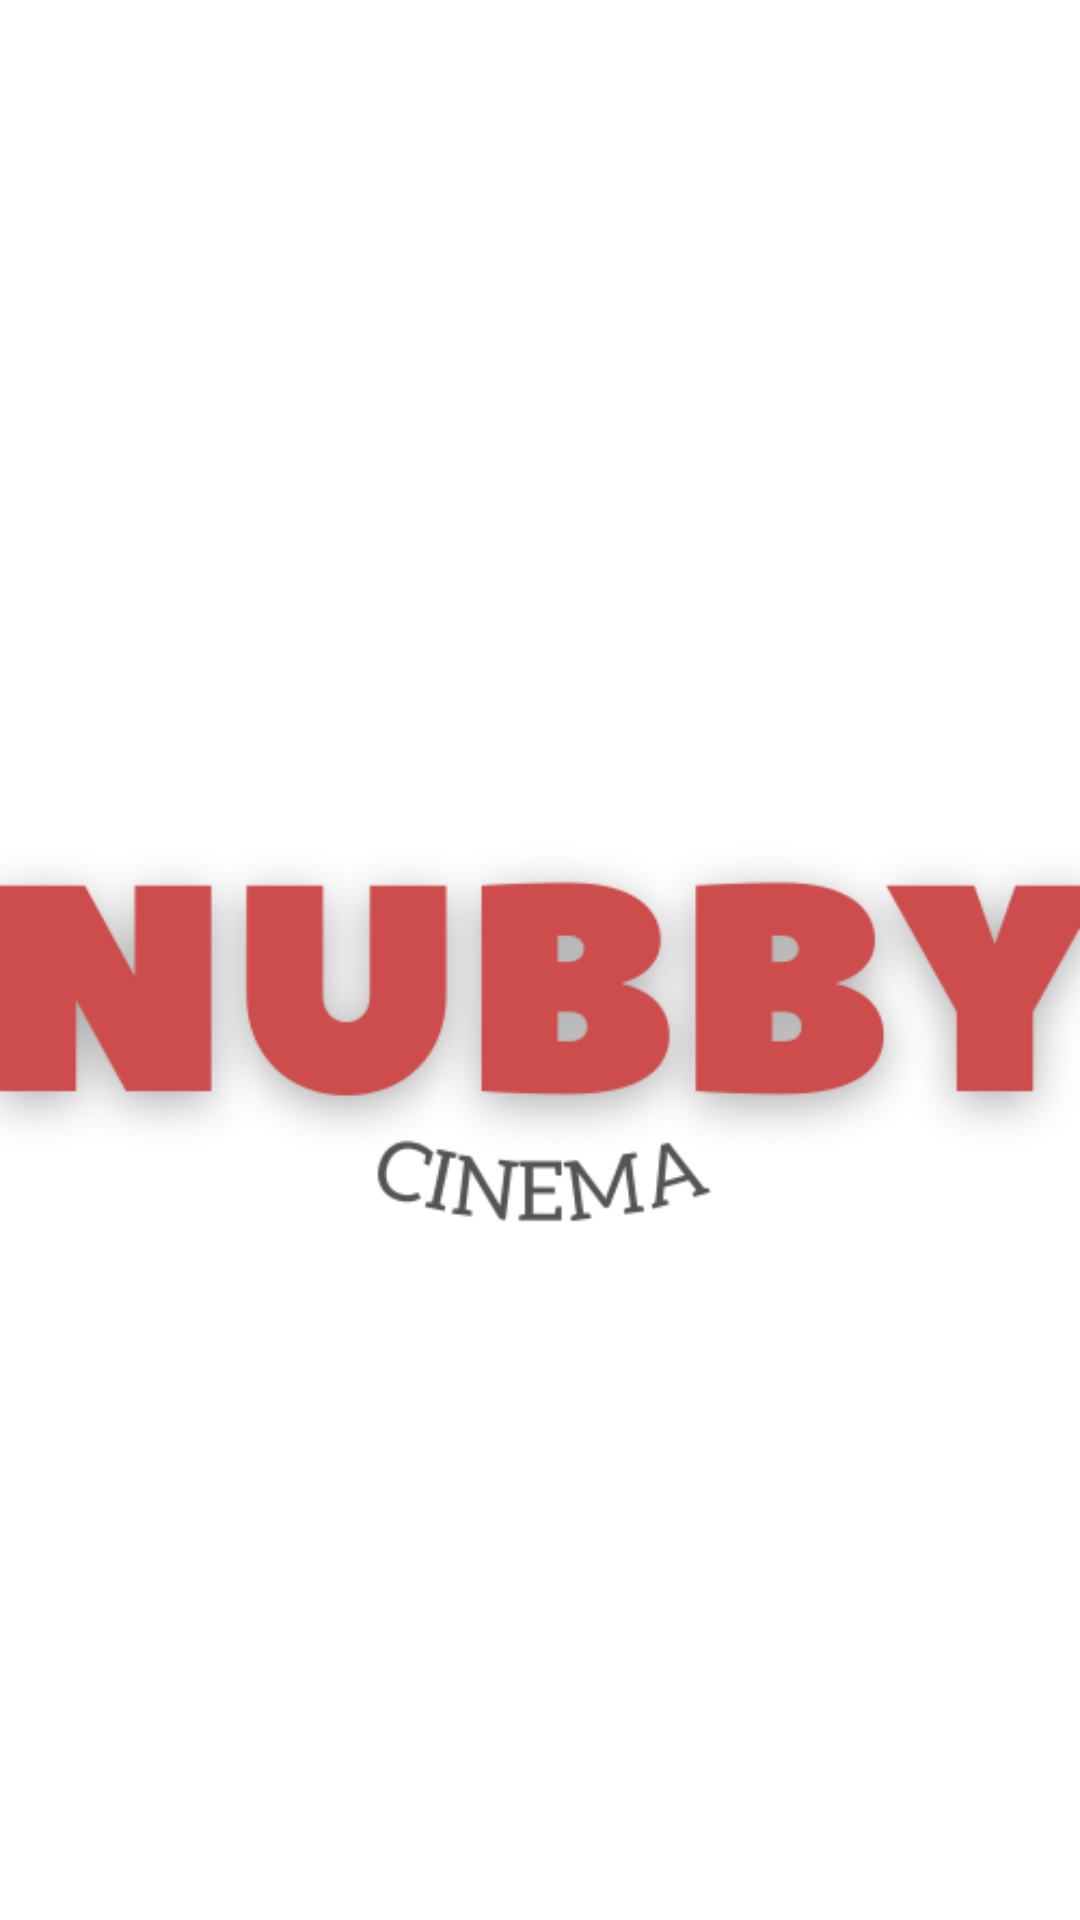

This screen was rendered from an Android layout file. Write that file and the resources it references.
<!-- AndroidManifest.xml: application theme Theme.AppCompat.DayNight.NoActionBar -->
<!-- res/layout/header.xml -->
<?xml version="1.0" encoding="utf-8"?>
<LinearLayout xmlns:android="http://schemas.android.com/apk/res/android"
    android:layout_width="match_parent"
    android:layout_height="200dp"
    android:background="@color/white">

    <ImageView
        android:layout_width="match_parent"
        android:layout_height="match_parent"
        android:layout_gravity="bottom|center_vertical"
        android:layout_marginTop="50dp"
        android:background="@color/white"
        android:src="@drawable/logo_inicio_white">

    </ImageView>


</LinearLayout>
<!-- resources referenced by this layout -->
<resources>
  <color name="white">#FFFFFFFF</color>
  <!-- drawable logo_inicio_white: png bitmap (drawable, 25433 bytes) -->
</resources>
